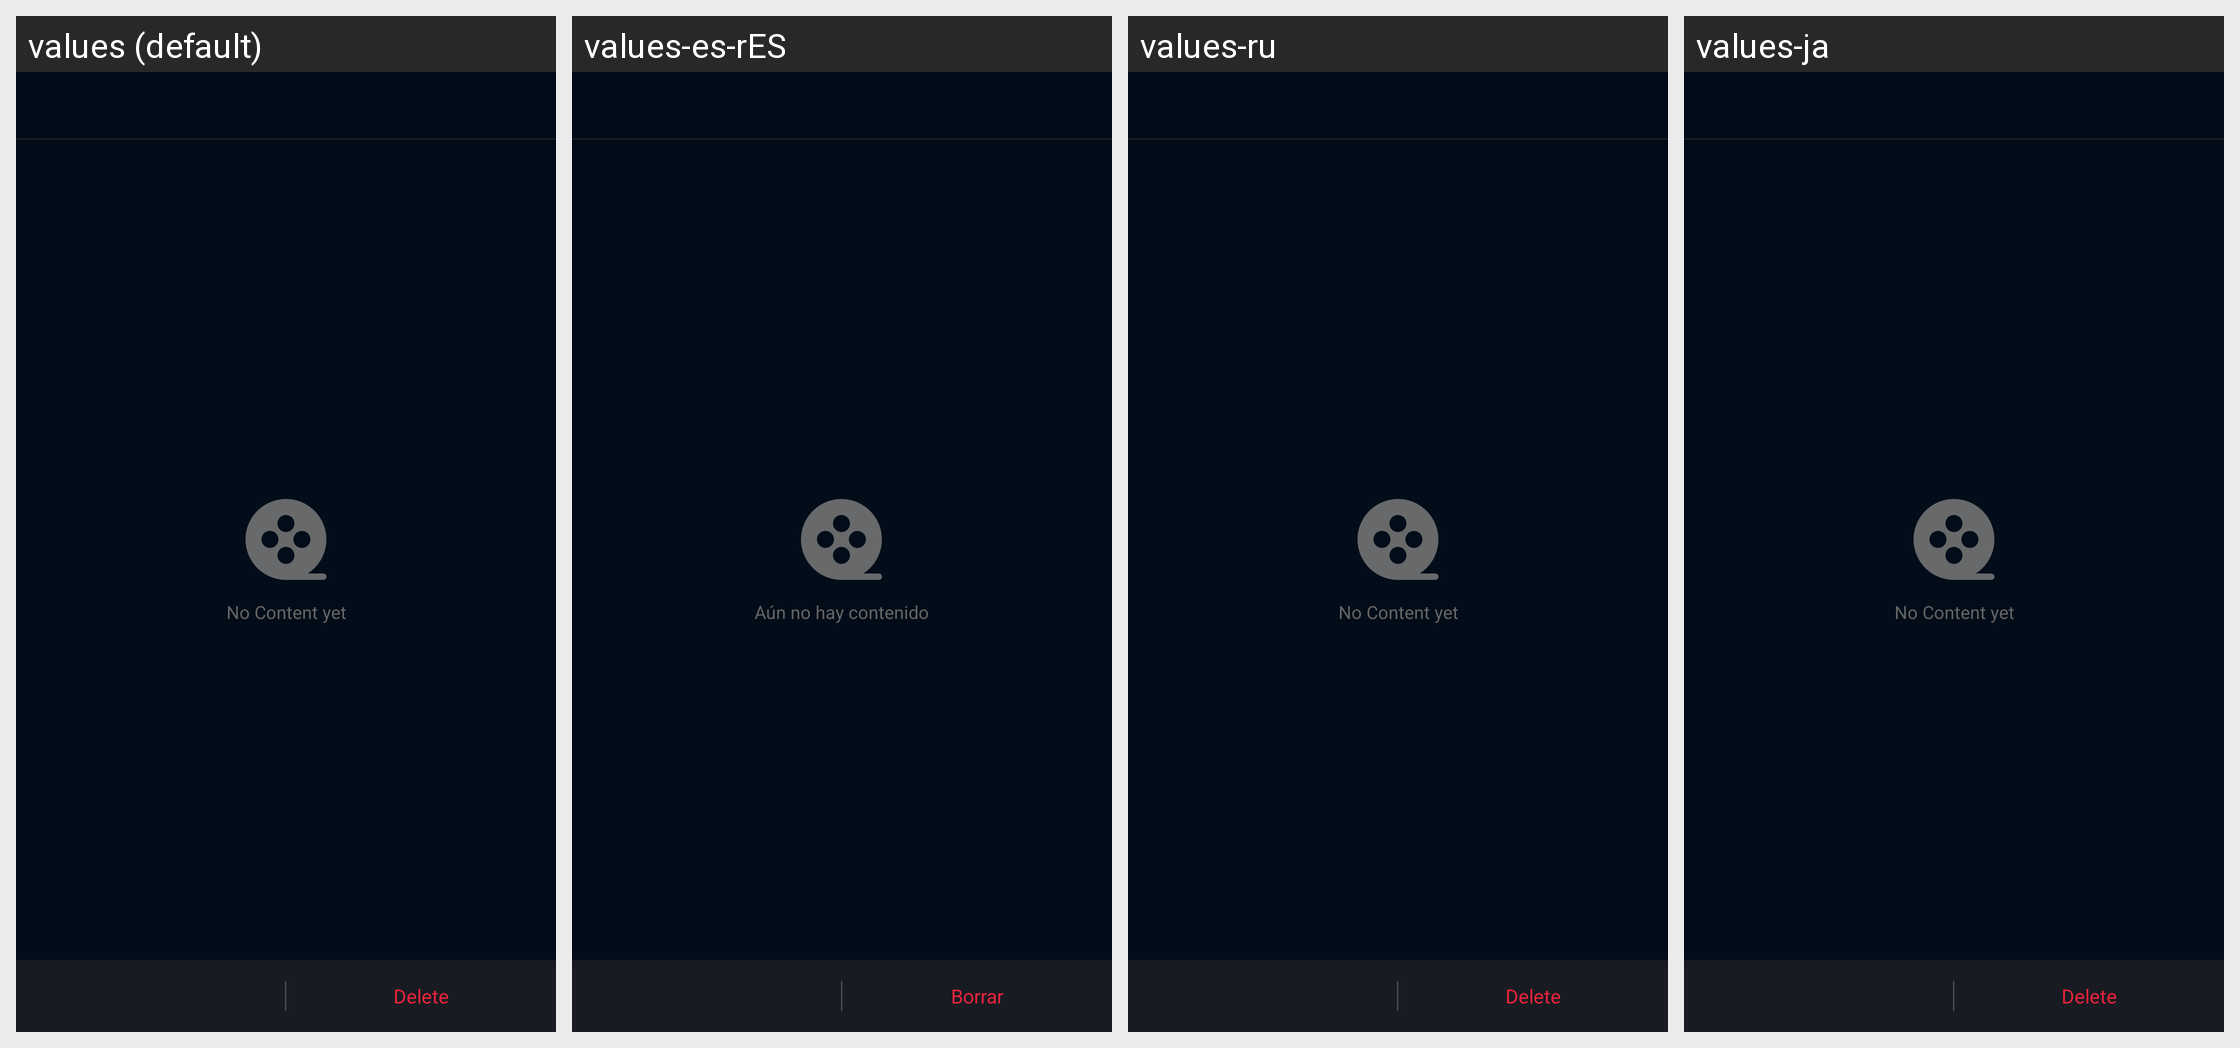

This grid shows one Android layout under several languages. Give, for every string resource on the screen, its name, the default text and each shown locale's text.
Android screen res/layout/activity_download_complete_second.xml rendered under 4 locales, left to right: values (default), values-es-rES, values-ru, values-ja. Device: Nexus 5 (rendered at 1080×1920; each locale shown at half size, 540×960, under a caption strip naming it); theme BrowserTheme.
Other locales in the repository, not shown: values-af, values-am, values-ar, values-ar-rAE, values-as, values-az, values-be, values-bg, values-bn, values-bn-rBD, values-bs, values-ca, values-cs, values-da, values-de, values-de-rDE, values-el, values-en, values-en-rGB, values-en-rIN, values-en-rUS, values-es, values-es-rMX, values-es-rUS, values-et, values-eu, values-fa, values-fi, values-fr, values-fr-rCA, values-fr-rFR, values-gl, values-gu, values-hi, values-hi-rIN, values-hr, values-hu, values-hy, values-id, values-in, values-in-rID, values-is, values-it, values-it-rIT, values-iw, values-ja-rJP, values-ka, values-kk, values-km, values-kn, values-ko, values-ko-rKR, values-ky, values-lo, values-lt, values-lv, values-mk, values-ml, values-ml-rIN, values-mn, values-mr, values-ms, values-my, values-nb, values-ne, values-nl, values-or, values-pa, values-pl, values-pt, values-pt-rBR, values-pt-rPT, values-ro, values-ru-rRU, values-si, values-sk, values-sl, values-sq, values-sr, values-sv, values-sw, values-ta, values-ta-rIN, values-te, values-te-rIN, values-th, values-tl, values-tr, values-uk, values-ur, values-us, values-uz, values-vi, values-vi-rVN, values-zh, values-zh-rCN, values-zh-rHK, values-zh-rTW, values-zu.
Strings drawn on this screen, with the default value and each locale's value (text and hints the layout hard-codes, and strings that could not be matched under every locale, appear in the picture but are not listed):

text_empty
  values: No Content yet
  values-es-rES: Aún no hay contenido
  values-ru: No Content yet  [not translated; the default value is used]
  values-ja: No Content yet  [not translated; the default value is used]

text_delete
  values: Delete
  values-es-rES: Borrar
  values-ru: Delete  [not translated; the default value is used]
  values-ja: Delete  [not translated; the default value is used]
